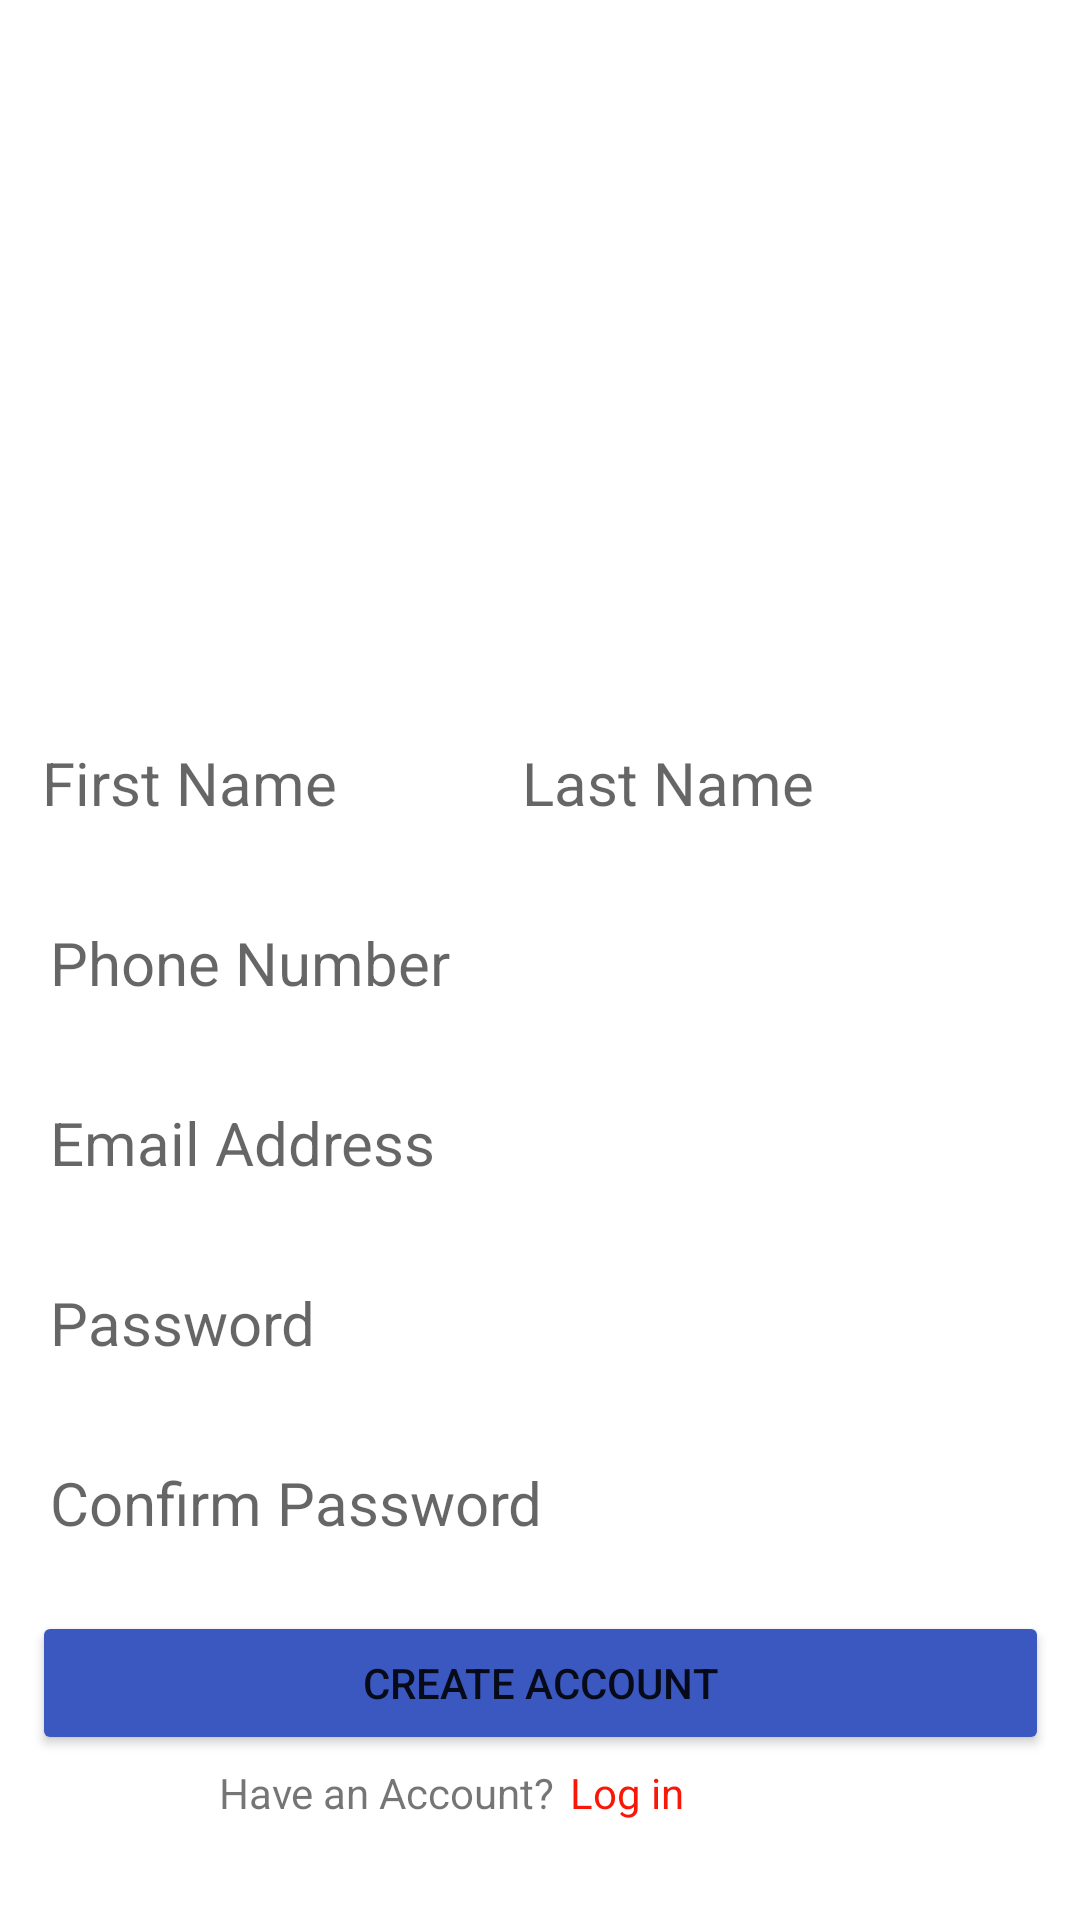

Here is an Android app screen rendered from its layout file. Give the layout XML and the strings, colors and styles it references.
<!-- AndroidManifest.xml: application theme Theme.LoginHack -->
<!-- res/layout/activity_sign_up.xml -->
<?xml version="1.0" encoding="utf-8"?>

<androidx.constraintlayout.widget.ConstraintLayout xmlns:android="http://schemas.android.com/apk/res/android"
    xmlns:app="http://schemas.android.com/apk/res-auto"
    xmlns:tools="http://schemas.android.com/tools"
    android:layout_width="match_parent"
    android:layout_height="match_parent"
    tools:context=".SignUpActivity">

    <EditText
        android:id="@+id/firstName"
        android:layout_width="152dp"
        android:layout_height="48dp"
        android:layout_marginTop="237dp"
        android:layout_weight="1"
        android:background="@drawable/edit_text_border"
        android:hint="First Name"
        android:inputType="text"
        android:padding="6dp"
        android:textSize="20sp"
        app:layout_constraintEnd_toStartOf="@+id/lastName"
        app:layout_constraintStart_toStartOf="parent"
        app:layout_constraintTop_toTopOf="parent" />

    <EditText
        android:id="@+id/lastName"
        android:layout_width="152dp"
        android:layout_height="48dp"
        android:layout_marginTop="237dp"
        android:layout_marginEnd="40dp"
        android:layout_marginRight="40dp"
        android:layout_weight="1"
        android:background="@drawable/edit_text_border"
        android:hint="Last Name"
        android:inputType="text"
        android:padding="6dp"
        android:textSize="20sp"
        app:layout_constraintEnd_toEndOf="parent"
        app:layout_constraintTop_toTopOf="parent" />

    <EditText
        android:id="@+id/email"
        android:layout_width="339dp"
        android:layout_height="48dp"
        android:layout_marginHorizontal="20sp"
        android:layout_marginTop="12dp"
        android:background="@drawable/edit_text_border"
        android:hint="Email Address"
        android:inputType="text"
        android:padding="6dp"
        android:textSize="20sp"
        app:layout_constraintEnd_toEndOf="parent"
        app:layout_constraintStart_toStartOf="parent"
        app:layout_constraintTop_toBottomOf="@+id/editTextPhone" />

    <EditText
        android:id="@+id/password"
        android:layout_width="339dp"
        android:layout_height="48dp"
        android:layout_marginTop="12dp"
        android:layout_weight="1"
        android:background="@drawable/edit_text_border"
        android:hint="Password"
        android:inputType="textPassword"
        android:padding="6dp"
        android:textSize="20sp"
        app:layout_constraintEnd_toEndOf="parent"
        app:layout_constraintStart_toStartOf="parent"
        app:layout_constraintTop_toBottomOf="@+id/email" />

    <EditText
        android:id="@+id/conPass"
        android:layout_width="339dp"
        android:layout_height="48dp"
        android:layout_marginTop="12dp"
        android:layout_weight="1"
        android:background="@drawable/edit_text_border"
        android:hint="Confirm Password"
        android:inputType="textPassword"
        android:padding="6dp"
        android:textSize="20sp"
        app:layout_constraintEnd_toEndOf="parent"
        app:layout_constraintStart_toStartOf="parent"
        app:layout_constraintTop_toBottomOf="@+id/password" />


    <TextView
        android:id="@+id/textView2"
        android:layout_width="wrap_content"
        android:layout_height="wrap_content"
        android:text="Have an Account?"
        app:layout_constraintBottom_toBottomOf="parent"
        app:layout_constraintEnd_toStartOf="@+id/loginView"
        app:layout_constraintHorizontal_bias="0.937"
        app:layout_constraintStart_toStartOf="parent"
        app:layout_constraintTop_toBottomOf="@+id/signUpAccButton"
        app:layout_constraintVertical_bias="0.079" />

    <TextView
        android:id="@+id/loginView"
        android:layout_width="wrap_content"
        android:layout_height="wrap_content"
        android:layout_marginEnd="132dp"
        android:layout_marginRight="132dp"
        android:text="Log in"
        android:textColor="#F91807"
        app:layout_constraintBottom_toBottomOf="parent"
        app:layout_constraintEnd_toEndOf="parent"
        app:layout_constraintTop_toBottomOf="@+id/signUpAccButton"
        app:layout_constraintVertical_bias="0.079" />

    <Button
        android:id="@+id/signUpAccButton"
        android:layout_width="339dp"
        android:layout_height="48dp"
        android:layout_marginTop="12dp"
        android:text="Create Account"
        app:backgroundTint="#3A58C0"
        app:layout_constraintEnd_toEndOf="parent"
        app:layout_constraintStart_toStartOf="parent"
        app:layout_constraintTop_toBottomOf="@+id/conPass" />

    <EditText
        android:id="@+id/editTextPhone"
        android:layout_width="339dp"
        android:layout_height="48dp"
        android:layout_marginTop="12dp"
        android:background="@drawable/edit_text_border"
        android:ems="10"
        android:hint="Phone Number"
        android:inputType="phone"
        android:padding="6dp"
        android:textSize="20sp"
        app:layout_constraintEnd_toEndOf="parent"
        app:layout_constraintStart_toStartOf="parent"
        app:layout_constraintTop_toBottomOf="@+id/firstName" />

</androidx.constraintlayout.widget.ConstraintLayout>
<!-- resources referenced by this layout -->
<resources>
  <style name="Theme.LoginHack" parent="Theme.MaterialComponents.DayNight.NoActionBar">
          
          <item name="colorPrimary">@color/purple_500</item>
          <item name="colorPrimaryVariant">@color/purple_700</item>
          <item name="colorOnPrimary">@color/white</item>
          
          <item name="colorSecondary">@color/teal_200</item>
          <item name="colorSecondaryVariant">@color/teal_700</item>
          <item name="colorOnSecondary">@color/black</item>
          
          <item name="android:statusBarColor" tools:targetApi="l">?attr/colorPrimaryVariant</item>
          
      </style>
  <!-- not gathered from this repository: default colours our renderer supplied (Android Studio template values) -->
  <color name="purple_500">#FF6200EE</color>
  <color name="purple_700">#FF3700B3</color>
  <color name="teal_200">#FF03DAC5</color>
  <color name="teal_700">#FF018786</color>
  <color name="black">#FF000000</color>
  <color name="white">#FFFFFFFF</color>
</resources>
